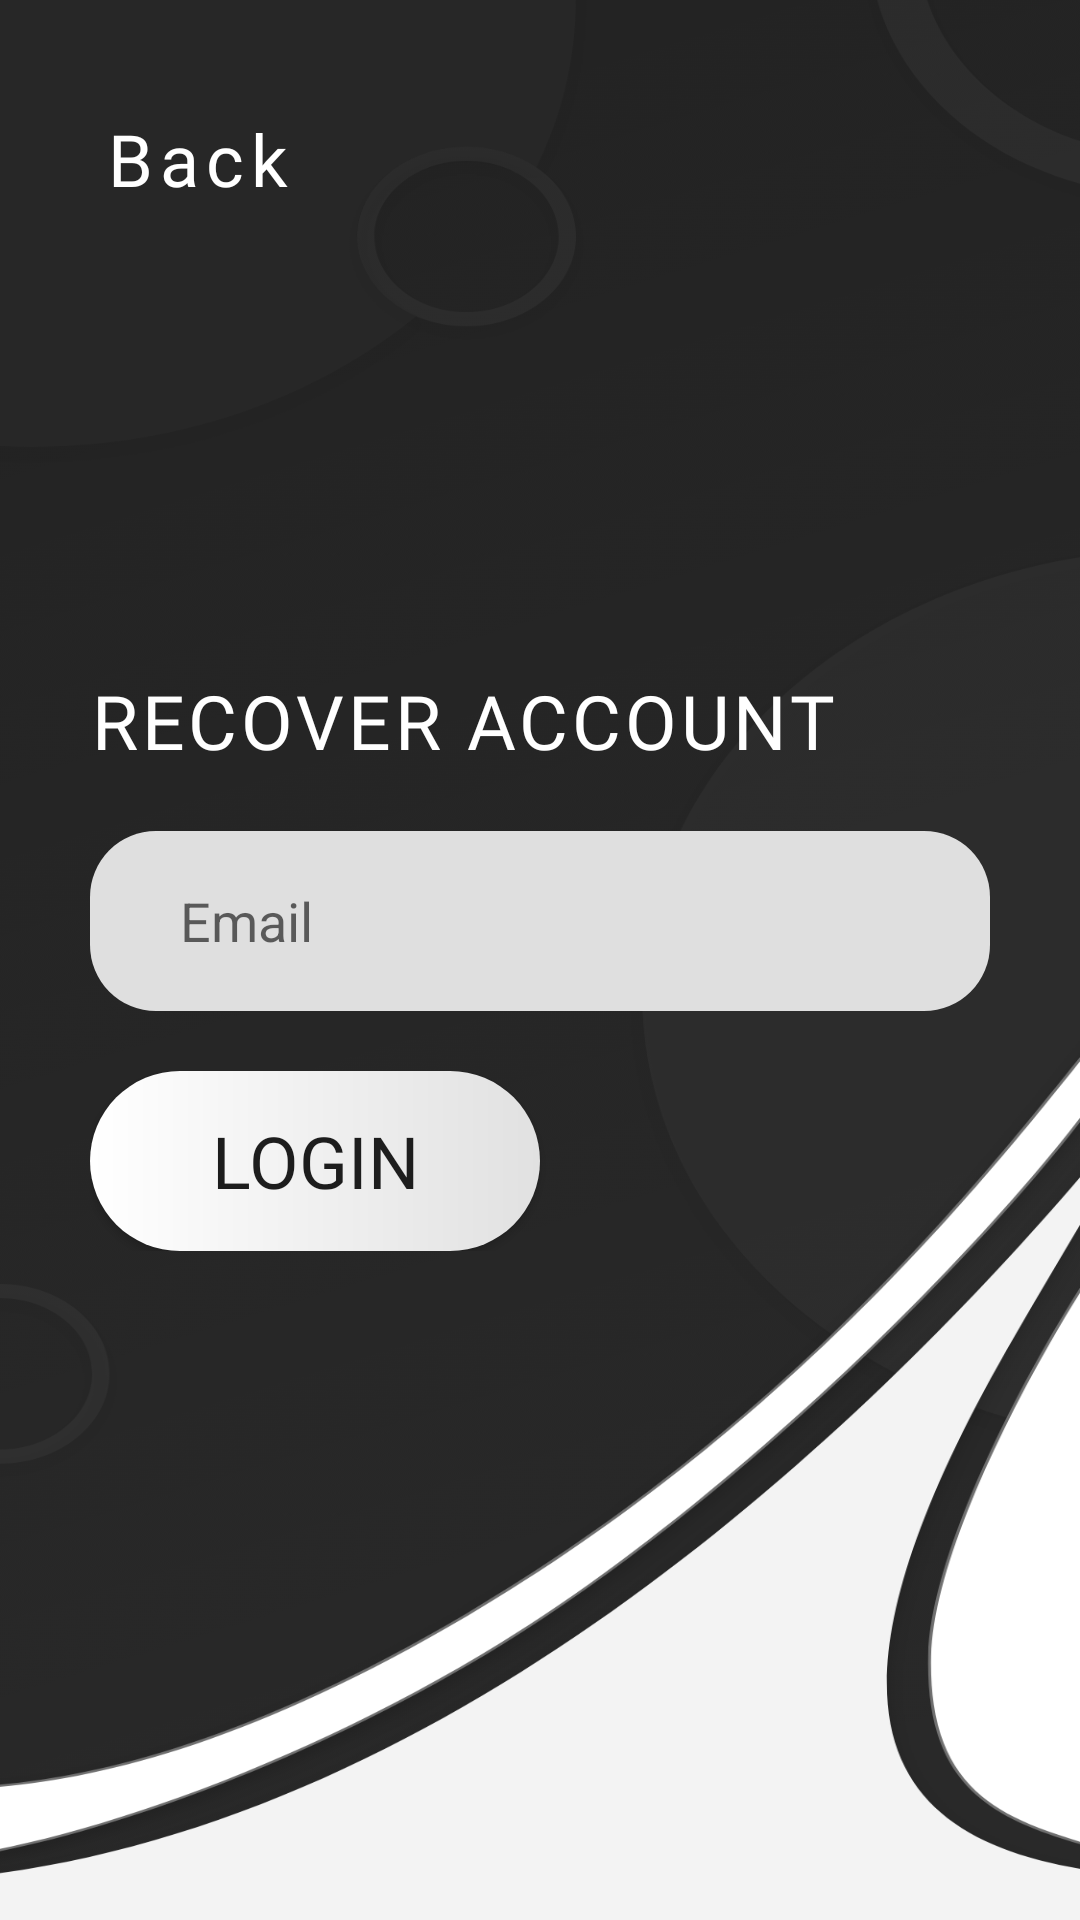

The Android layout XML behind this screen, and the referenced resources:
<!-- AndroidManifest.xml: activity theme NoTaskBar -->
<!-- res/layout/activity_recover_pwd.xml -->
<?xml version="1.0" encoding="utf-8"?>
<androidx.constraintlayout.widget.ConstraintLayout xmlns:android="http://schemas.android.com/apk/res/android"
    xmlns:app="http://schemas.android.com/apk/res-auto"
    xmlns:tools="http://schemas.android.com/tools"
    android:layout_width="match_parent"
    android:layout_height="match_parent"
    tools:context=".RecoverPwdActivity"
    android:background="@drawable/recoverpwdbg">


    <LinearLayout
        android:id="@+id/recoverAccountBackBtn"
        android:layout_width="wrap_content"
        android:layout_height="wrap_content"
        android:orientation="horizontal"
        android:paddingTop="30dp"
        android:paddingEnd="30dp"
        android:paddingBottom="30dp"
        android:foreground="?attr/selectableItemBackground"
        app:layout_constraintBottom_toTopOf="@+id/linearLayout3"
        app:layout_constraintEnd_toEndOf="parent"
        app:layout_constraintHorizontal_bias="0.059"
        app:layout_constraintStart_toStartOf="parent"
        app:layout_constraintTop_toTopOf="parent"
        app:layout_constraintVertical_bias="0.050000012">

        <ImageView
            android:id="@+id/imageView"
            android:layout_width="wrap_content"
            android:layout_height="wrap_content"
            android:layout_marginLeft="10dp"
            android:layout_marginTop="2dp"
            android:layout_marginRight="10dp"
            android:layout_weight="1"
            app:srcCompat="@drawable/backbtn" />

        <TextView
            android:id="@+id/textView"
            android:layout_width="wrap_content"
            android:layout_height="wrap_content"
            android:layout_weight="1"
            android:fontFamily="@font/tgrld"
            android:letterSpacing="0.1"
            android:text="@string/back"
            android:textColor="#FFFFFF"
            android:textSize="24sp" />
    </LinearLayout>

    <LinearLayout
        android:id="@+id/linearLayout3"
        android:layout_width="match_parent"
        android:layout_height="wrap_content"
        android:layout_marginStart="30dp"
        android:layout_marginEnd="30dp"
        android:orientation="vertical"
        app:layout_constraintBottom_toBottomOf="parent"
        app:layout_constraintEnd_toEndOf="parent"
        app:layout_constraintStart_toStartOf="parent"
        app:layout_constraintTop_toTopOf="parent">

        <TextView
            android:layout_width="wrap_content"
            android:layout_height="wrap_content"
            android:fontFamily="@font/tgrd"
            android:letterSpacing="0.05"
            android:text="Recover Account"
            android:textAllCaps="true"
            android:textColor="#FFFFFF"
            android:textSize="25sp" />

        <EditText
            android:id="@+id/et_Email"
            android:layout_width="match_parent"
            android:layout_height="60dp"
            android:layout_marginTop="20dp"
            android:background="@drawable/light_edit_text"
            android:ems="10"
            android:hint="@string/email"
            android:inputType="textPersonName"
            android:paddingStart="30dp"
            android:paddingEnd="30dp" />

        <LinearLayout
            android:layout_width="match_parent"
            android:layout_height="wrap_content"
            android:layout_marginTop="20dp"
            android:orientation="horizontal">

            <Button
                android:id="@+id/btn_Register"
                android:layout_width="match_parent"
                android:layout_height="60dp"
                android:layout_weight="1"
                android:background="@drawable/white_button"
                android:foreground="?attr/selectableItemBackground"
                android:fontFamily="@font/tgrld"
                android:text="@string/login"
                android:textAlignment="center"
                android:textColor="@color/AeedzDark"
                android:textSize="24sp" />

            <TextView
                android:id="@+id/textView7"
                android:layout_width="match_parent"
                android:layout_height="match_parent"
                android:layout_weight="1" />

        </LinearLayout>

    </LinearLayout>
</androidx.constraintlayout.widget.ConstraintLayout>
<!-- resources referenced by this layout -->
<resources>
  <color name="AeedzDark">#1D1D1D</color>
  <!-- drawable backbtn: png bitmap (drawable-hdpi, 421 bytes) -->
  <!-- drawable light_edit_text (drawable) -->
  <?xml version="1.0" encoding="utf-8"?>
  <shape android:shape="rectangle" xmlns:android="http://schemas.android.com/apk/res/android">
  
      <corners android:radius="22dp"></corners>
      <solid android:color="@color/AeedzWhite"></solid>
  
  </shape>
  <!-- drawable recoverpwdbg: png bitmap (drawable-hdpi, 74047 bytes) -->
  <!-- drawable white_button (drawable) -->
  <?xml version="1.0" encoding="utf-8"?>
  <shape  android:shape="rectangle" xmlns:android="http://schemas.android.com/apk/res/android">
  
      <corners android:radius="60dp"></corners>
      <gradient
          android:startColor="#E1E1E1"
          android:endColor="#FFFFFF"
          android:type = "linear"
          android:angle="180"
          />
  
  </shape>
  <string name="back">Back</string>
  <string name="email">Email</string>
  <string name="login">Login</string>
  <style name="NoTaskBar" parent="Theme.AppCompat.Light.DarkActionBar">
          <item name="colorPrimary">#3D3D3D</item>
          <item name="colorPrimaryDark">#1D1D1D</item>
          <item name="colorAccent">#FFFFFF</item>
          <item name="windowNoTitle">true</item>
          <item name="windowActionBar">false</item>
          <item name="android:windowTranslucentStatus">true</item>
          <item name="android:windowTranslucentNavigation">false</item>
      </style>
  <color name="AeedzWhite">#DFDFDF</color>
</resources>
